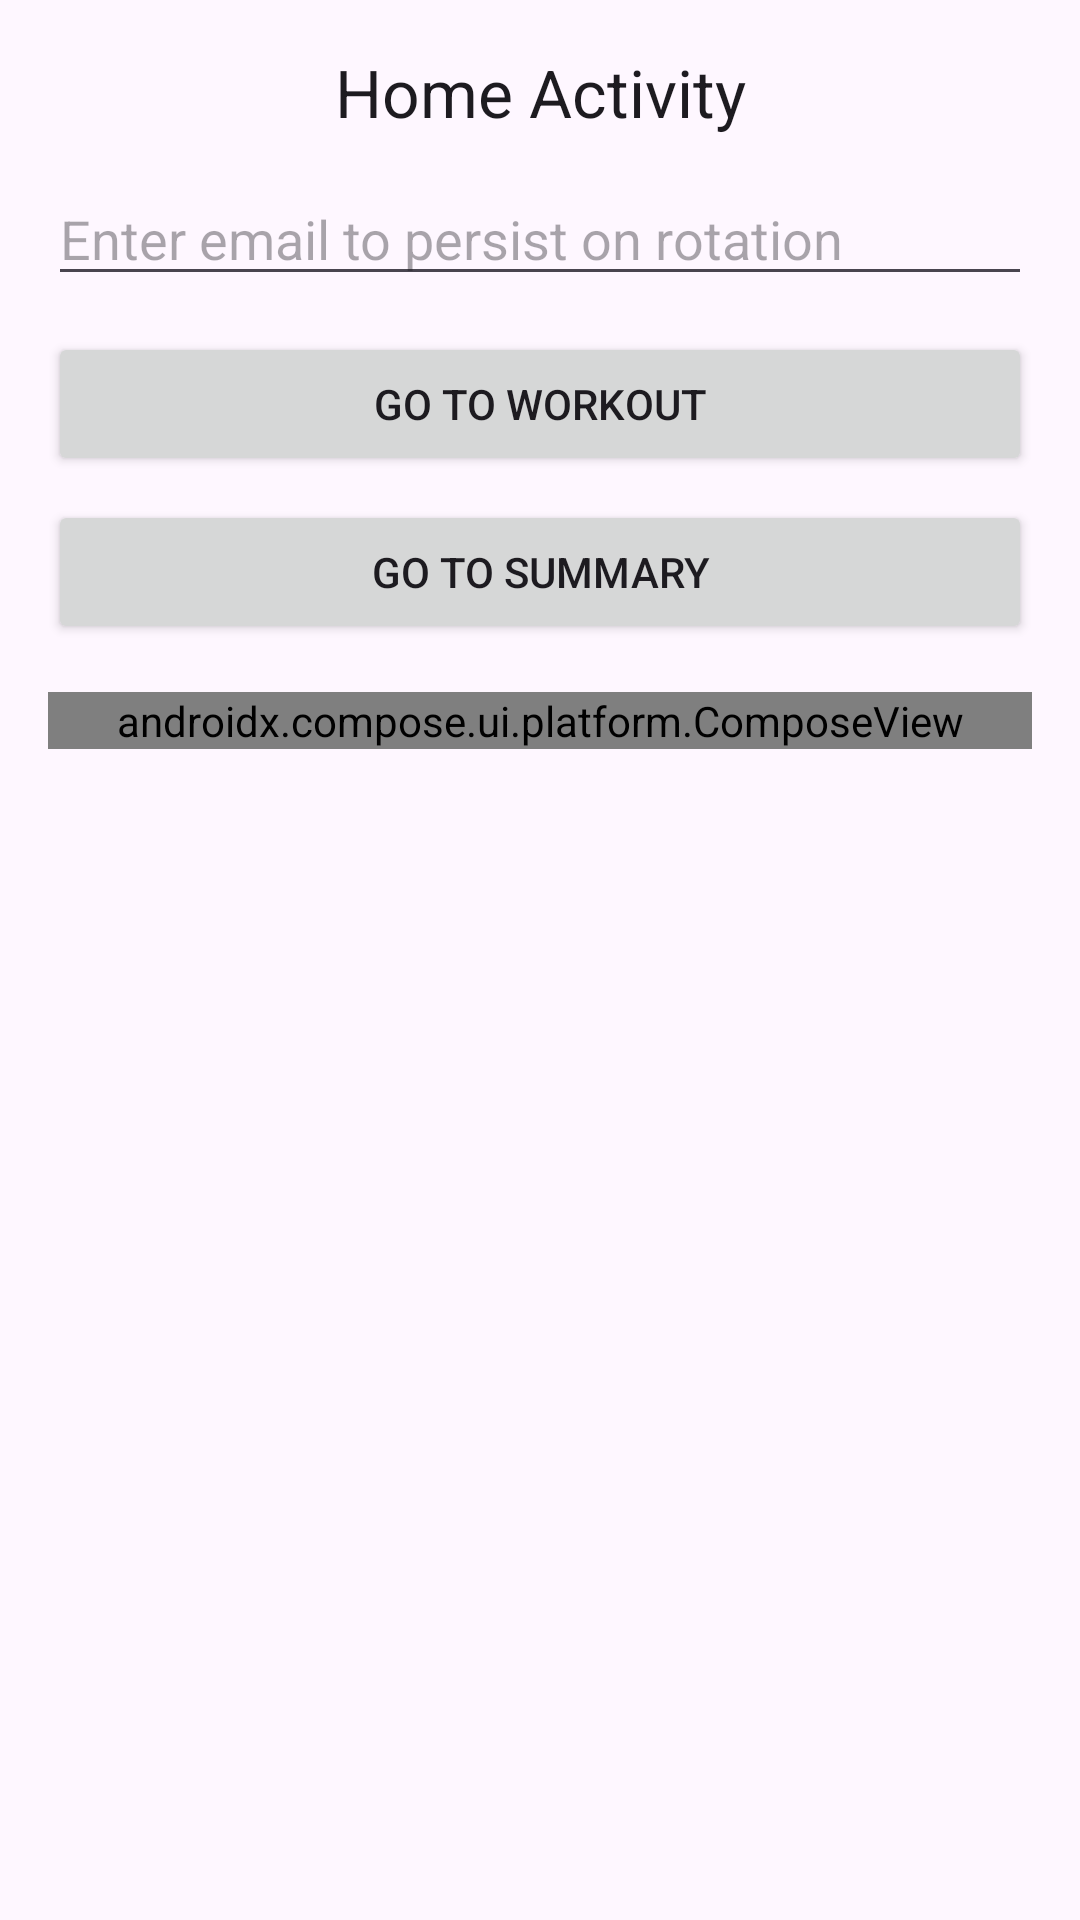

This screen was rendered from an Android layout file. Write that file and the resources it references.
<!-- AndroidManifest.xml: application theme Theme.FitnessTracker -->
<!-- res/layout/activity_home.xml -->
<?xml version="1.0" encoding="utf-8"?>
<ScrollView xmlns:android="http://schemas.android.com/apk/res/android"
    android:layout_width="match_parent"
    android:layout_height="match_parent">

    <LinearLayout
        android:layout_width="match_parent"
        android:layout_height="wrap_content"
        android:orientation="vertical"
        android:padding="16dp">

        <TextView
            android:layout_width="match_parent"
            android:layout_height="wrap_content"
            android:gravity="center"
            android:text="@string/home_title"
            android:textAppearance="@style/TextAppearance.AppCompat.Large" />

        <EditText
            android:id="@+id/email_input"
            android:layout_width="match_parent"
            android:layout_height="wrap_content"
            android:layout_marginTop="12dp"
            android:hint="@string/email_hint"
            android:inputType="textEmailAddress" />

        <Button
            android:id="@+id/btn_to_workout"
            android:layout_width="match_parent"
            android:layout_height="wrap_content"
            android:layout_marginTop="12dp"
            android:text="@string/go_workout" />

        <Button
            android:id="@+id/btn_to_summary"
            android:layout_width="match_parent"
            android:layout_height="wrap_content"
            android:layout_marginTop="8dp"
            android:text="@string/go_summary" />

        <androidx.compose.ui.platform.ComposeView
            android:id="@+id/compose_home"
            android:layout_width="match_parent"
            android:layout_height="wrap_content"
            android:layout_marginTop="16dp" />

    </LinearLayout>
</ScrollView>
<!-- resources referenced by this layout -->
<resources>
  <string name="email_hint">Enter email to persist on rotation</string>
  <string name="go_summary">Go to Summary</string>
  <string name="go_workout">Go to Workout</string>
  <string name="home_title">Home Activity</string>
  <style name="Theme.FitnessTracker" parent="Theme.Material3.DayNight.NoActionBar" />
</resources>
